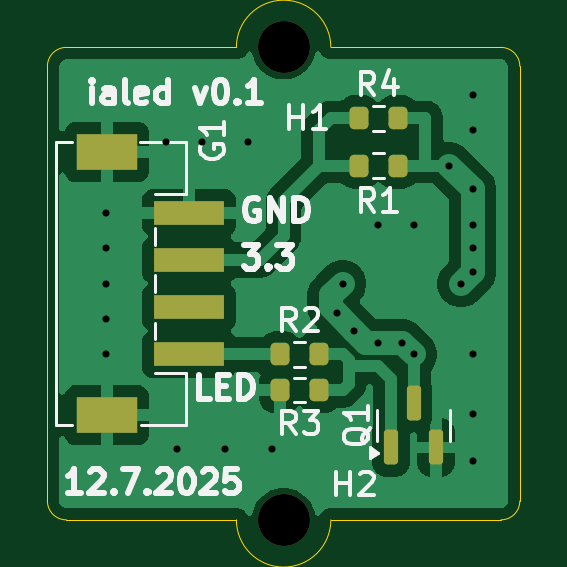
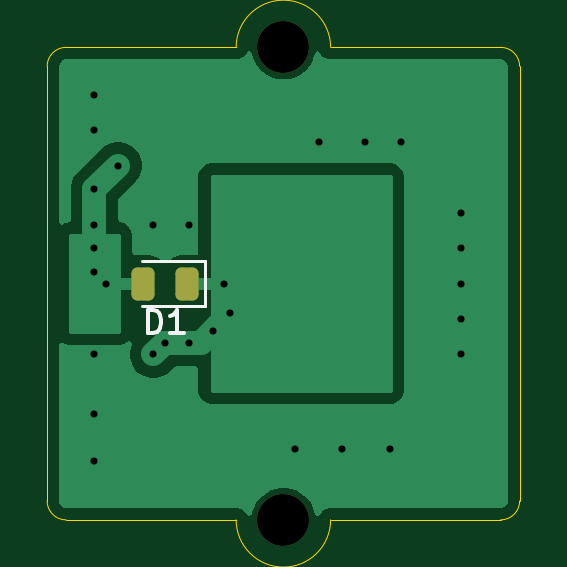
Circuit board: 11 layer files. Board 20.0 x 20.0 mm.
- bottom_copper: ialed-B_Cu.gbr (12075 bytes)
- bottom_mask: ialed-B_Mask.gbr (1271 bytes)
- paste: ialed-B_Paste.gbr (1168 bytes)
- bottom_silk: ialed-B_Silkscreen.gbr (1471 bytes)
- outline: ialed-Edge_Cuts.gbr (1092 bytes)
- top_copper: ialed-F_Cu.gbr (30468 bytes)
- top_mask: ialed-F_Mask.gbr (1992 bytes)
- paste: ialed-F_Paste.gbr (1889 bytes)
- top_silk: ialed-F_Silkscreen.gbr (19467 bytes)
- drill: ialed-NPTH.drl (355 bytes)
- drill: ialed-PTH.drl (658 bytes)

=== bottom_copper: ialed-B_Cu.gbr (12075 bytes, source omitted) ===
=== bottom_mask: ialed-B_Mask.gbr (1271 bytes, source withheld) ===
=== paste: ialed-B_Paste.gbr (1168 bytes, source withheld) ===
=== bottom_silk: ialed-B_Silkscreen.gbr ===
%TF.GenerationSoftware,KiCad,Pcbnew,9.0.3*%
%TF.CreationDate,2025-07-12T02:05:34+02:00*%
%TF.ProjectId,ialed,69616c65-642e-46b6-9963-61645f706362,rev?*%
%TF.SameCoordinates,Original*%
%TF.FileFunction,Legend,Bot*%
%TF.FilePolarity,Positive*%
%FSLAX46Y46*%
G04 Gerber Fmt 4.6, Leading zero omitted, Abs format (unit mm)*
G04 Created by KiCad (PCBNEW 9.0.3) date 2025-07-12 02:05:34*
%MOMM*%
%LPD*%
G01*
G04 APERTURE LIST*
%ADD10C,0.150000*%
%ADD11C,0.120000*%
G04 APERTURE END LIST*
D10*
X15738094Y-12104819D02*
X15738094Y-11104819D01*
X15738094Y-11104819D02*
X15499999Y-11104819D01*
X15499999Y-11104819D02*
X15357142Y-11152438D01*
X15357142Y-11152438D02*
X15261904Y-11247676D01*
X15261904Y-11247676D02*
X15214285Y-11342914D01*
X15214285Y-11342914D02*
X15166666Y-11533390D01*
X15166666Y-11533390D02*
X15166666Y-11676247D01*
X15166666Y-11676247D02*
X15214285Y-11866723D01*
X15214285Y-11866723D02*
X15261904Y-11961961D01*
X15261904Y-11961961D02*
X15357142Y-12057200D01*
X15357142Y-12057200D02*
X15499999Y-12104819D01*
X15499999Y-12104819D02*
X15738094Y-12104819D01*
X14214285Y-12104819D02*
X14785713Y-12104819D01*
X14499999Y-12104819D02*
X14499999Y-11104819D01*
X14499999Y-11104819D02*
X14595237Y-11247676D01*
X14595237Y-11247676D02*
X14690475Y-11342914D01*
X14690475Y-11342914D02*
X14785713Y-11390533D01*
D11*
%TO.C,D1*%
X13315000Y-10960000D02*
X13315000Y-9040000D01*
X13315000Y-9040000D02*
X16000000Y-9040000D01*
X16000000Y-10960000D02*
X13315000Y-10960000D01*
%TD*%
M02*

=== outline: ialed-Edge_Cuts.gbr ===
%TF.GenerationSoftware,KiCad,Pcbnew,9.0.3*%
%TF.CreationDate,2025-07-12T02:05:34+02:00*%
%TF.ProjectId,ialed,69616c65-642e-46b6-9963-61645f706362,rev?*%
%TF.SameCoordinates,Original*%
%TF.FileFunction,Profile,NP*%
%FSLAX46Y46*%
G04 Gerber Fmt 4.6, Leading zero omitted, Abs format (unit mm)*
G04 Created by KiCad (PCBNEW 9.0.3) date 2025-07-12 02:05:34*
%MOMM*%
%LPD*%
G01*
G04 APERTURE LIST*
%TA.AperFunction,Profile*%
%ADD10C,0.050000*%
%TD*%
G04 APERTURE END LIST*
D10*
X12000000Y0D02*
X19200000Y0D01*
X8000000Y0D02*
G75*
G02*
X12000000Y0I2000000J0D01*
G01*
X20000000Y-19200000D02*
X20000000Y-800000D01*
X0Y-19200000D02*
X0Y-800001D01*
X800001Y0D02*
X8000000Y0D01*
X800000Y-20000000D02*
X8000003Y-20000000D01*
X20000000Y-19200000D02*
G75*
G02*
X19200000Y-20000000I-800000J0D01*
G01*
X11999999Y-20000000D02*
G75*
G02*
X8000003Y-20000000I-1999998J-2D01*
G01*
X11999999Y-20000000D02*
X19200000Y-20000000D01*
X0Y-800001D02*
G75*
G02*
X800001Y0I800001J0D01*
G01*
X800000Y-20000000D02*
G75*
G02*
X0Y-19200000I0J800000D01*
G01*
X19200000Y0D02*
G75*
G02*
X20000000Y-800000I0J-800000D01*
G01*
M02*

=== top_copper: ialed-F_Cu.gbr (30468 bytes, source omitted) ===
=== top_mask: ialed-F_Mask.gbr (1992 bytes, source withheld) ===
=== paste: ialed-F_Paste.gbr (1889 bytes, source withheld) ===
=== top_silk: ialed-F_Silkscreen.gbr (19467 bytes, source omitted) ===
=== drill: ialed-NPTH.drl ===
M48
; DRILL file {KiCad 9.0.3} date 2025-07-12T02:05:46+0200
; FORMAT={-:-/ absolute / metric / decimal}
; #@! TF.CreationDate,2025-07-12T02:05:46+02:00
; #@! TF.GenerationSoftware,Kicad,Pcbnew,9.0.3
; #@! TF.FileFunction,NonPlated,1,2,NPTH
FMAT,2
METRIC
; #@! TA.AperFunction,NonPlated,NPTH,ComponentDrill
T1C2.200
%
G90
G05
T1
X10.0Y0.0
X10.0Y-20.0
M30

=== drill: ialed-PTH.drl ===
M48
; DRILL file {KiCad 9.0.3} date 2025-07-12T02:05:46+0200
; FORMAT={-:-/ absolute / metric / decimal}
; #@! TF.CreationDate,2025-07-12T02:05:46+02:00
; #@! TF.GenerationSoftware,Kicad,Pcbnew,9.0.3
; #@! TF.FileFunction,Plated,1,2,PTH
FMAT,2
METRIC
; #@! TA.AperFunction,Plated,PTH,ViaDrill
T1C0.300
%
G90
G05
T1
X2.5Y-7.0
X2.5Y-8.5
X2.5Y-10.0
X2.5Y-11.5
X2.5Y-13.0
X5.0Y-4.0
X5.5Y-17.0
X6.538Y-4.0
X7.5Y-17.0
X8.5Y-4.0
X9.5Y-17.0
X12.25Y-11.25
X12.5Y-10.0
X13.0Y-12.0
X14.0Y-7.5
X14.0Y-12.5
X15.0Y-12.5
X15.5Y-7.5
X15.5Y-13.0
X17.0Y-5.0
X17.5Y-10.0
X18.0Y-2.0
X18.0Y-3.5
X18.0Y-6.0
X18.0Y-7.5
X18.0Y-8.5
X18.0Y-9.5
X18.0Y-13.0
X18.0Y-15.5
X18.0Y-17.5
M30

